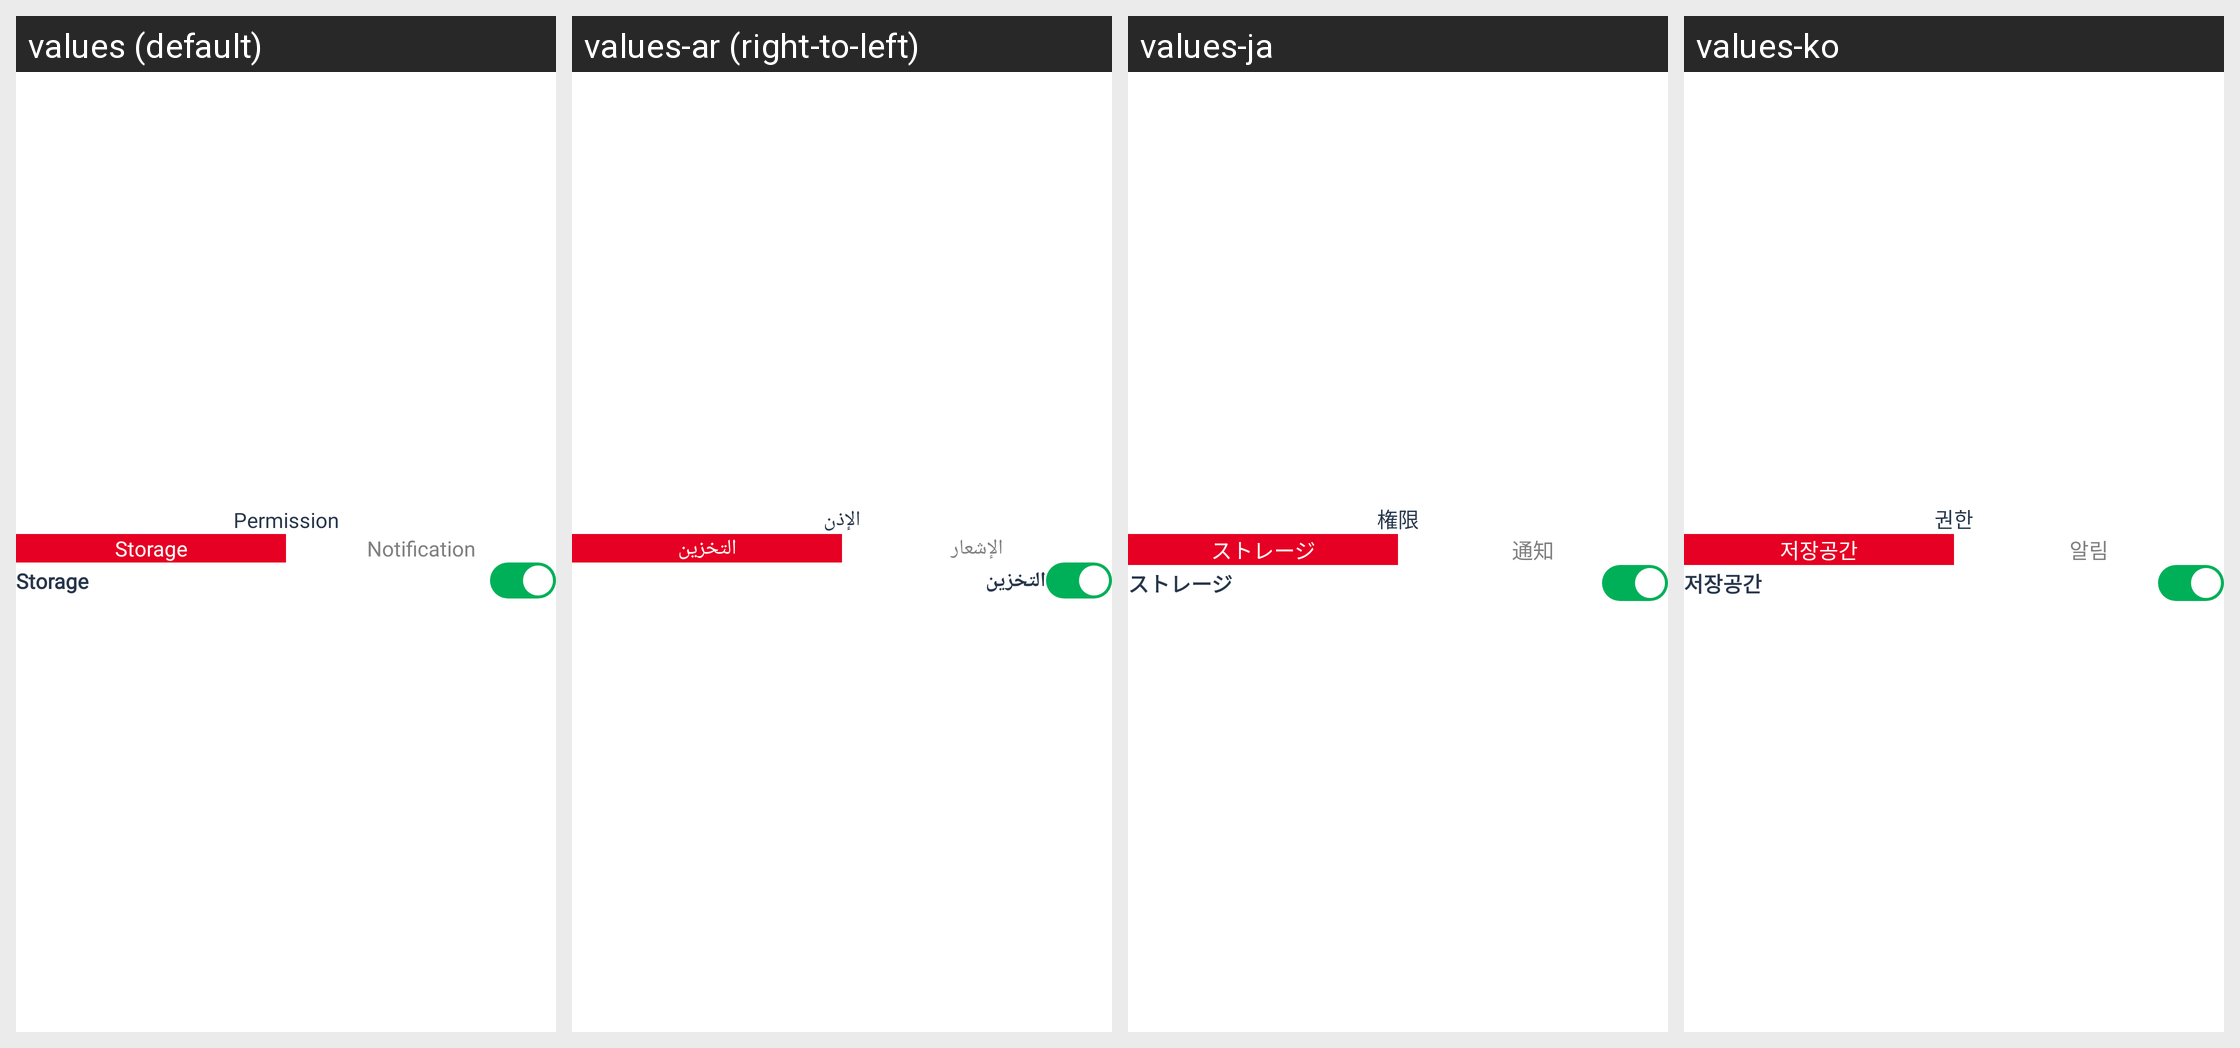

The Android screen above is rendered under several locales of the same app. Produce the string resources it draws, with the default and per-locale values.
Android screen res/layout/layout_bottom_sheet_permission.xml rendered under 4 locales, left to right: values (default), values-ar (right-to-left), values-ja, values-ko. Device: Nexus 5 (rendered at 1080×1920; each locale shown at half size, 540×960, under a caption strip naming it); theme Theme.Main.
Other locales in the repository, not shown: values-bn, values-cs, values-de, values-el, values-es, values-fa, values-fil, values-fr, values-hi, values-hu, values-in, values-it, values-ms, values-nl, values-pl, values-pt, values-pt-rBR, values-ro, values-ru, values-sw, values-th, values-tr, values-uk, values-ur, values-vi, values-zh, values-zh-rTW.
Strings drawn on this screen, with the default value and each locale's value (text and hints the layout hard-codes, and strings that could not be matched under every locale, appear in the picture but are not listed):

string_permission
  values: Permission
  values-ar: الإذن
  values-ja: 権限
  values-ko: 권한

string_storage
  values: Storage
  values-ar: التخزين
  values-ja: ストレージ
  values-ko: 저장공간

string_notification
  values: Notification
  values-ar: الإشعار
  values-ja: 通知
  values-ko: 알림
